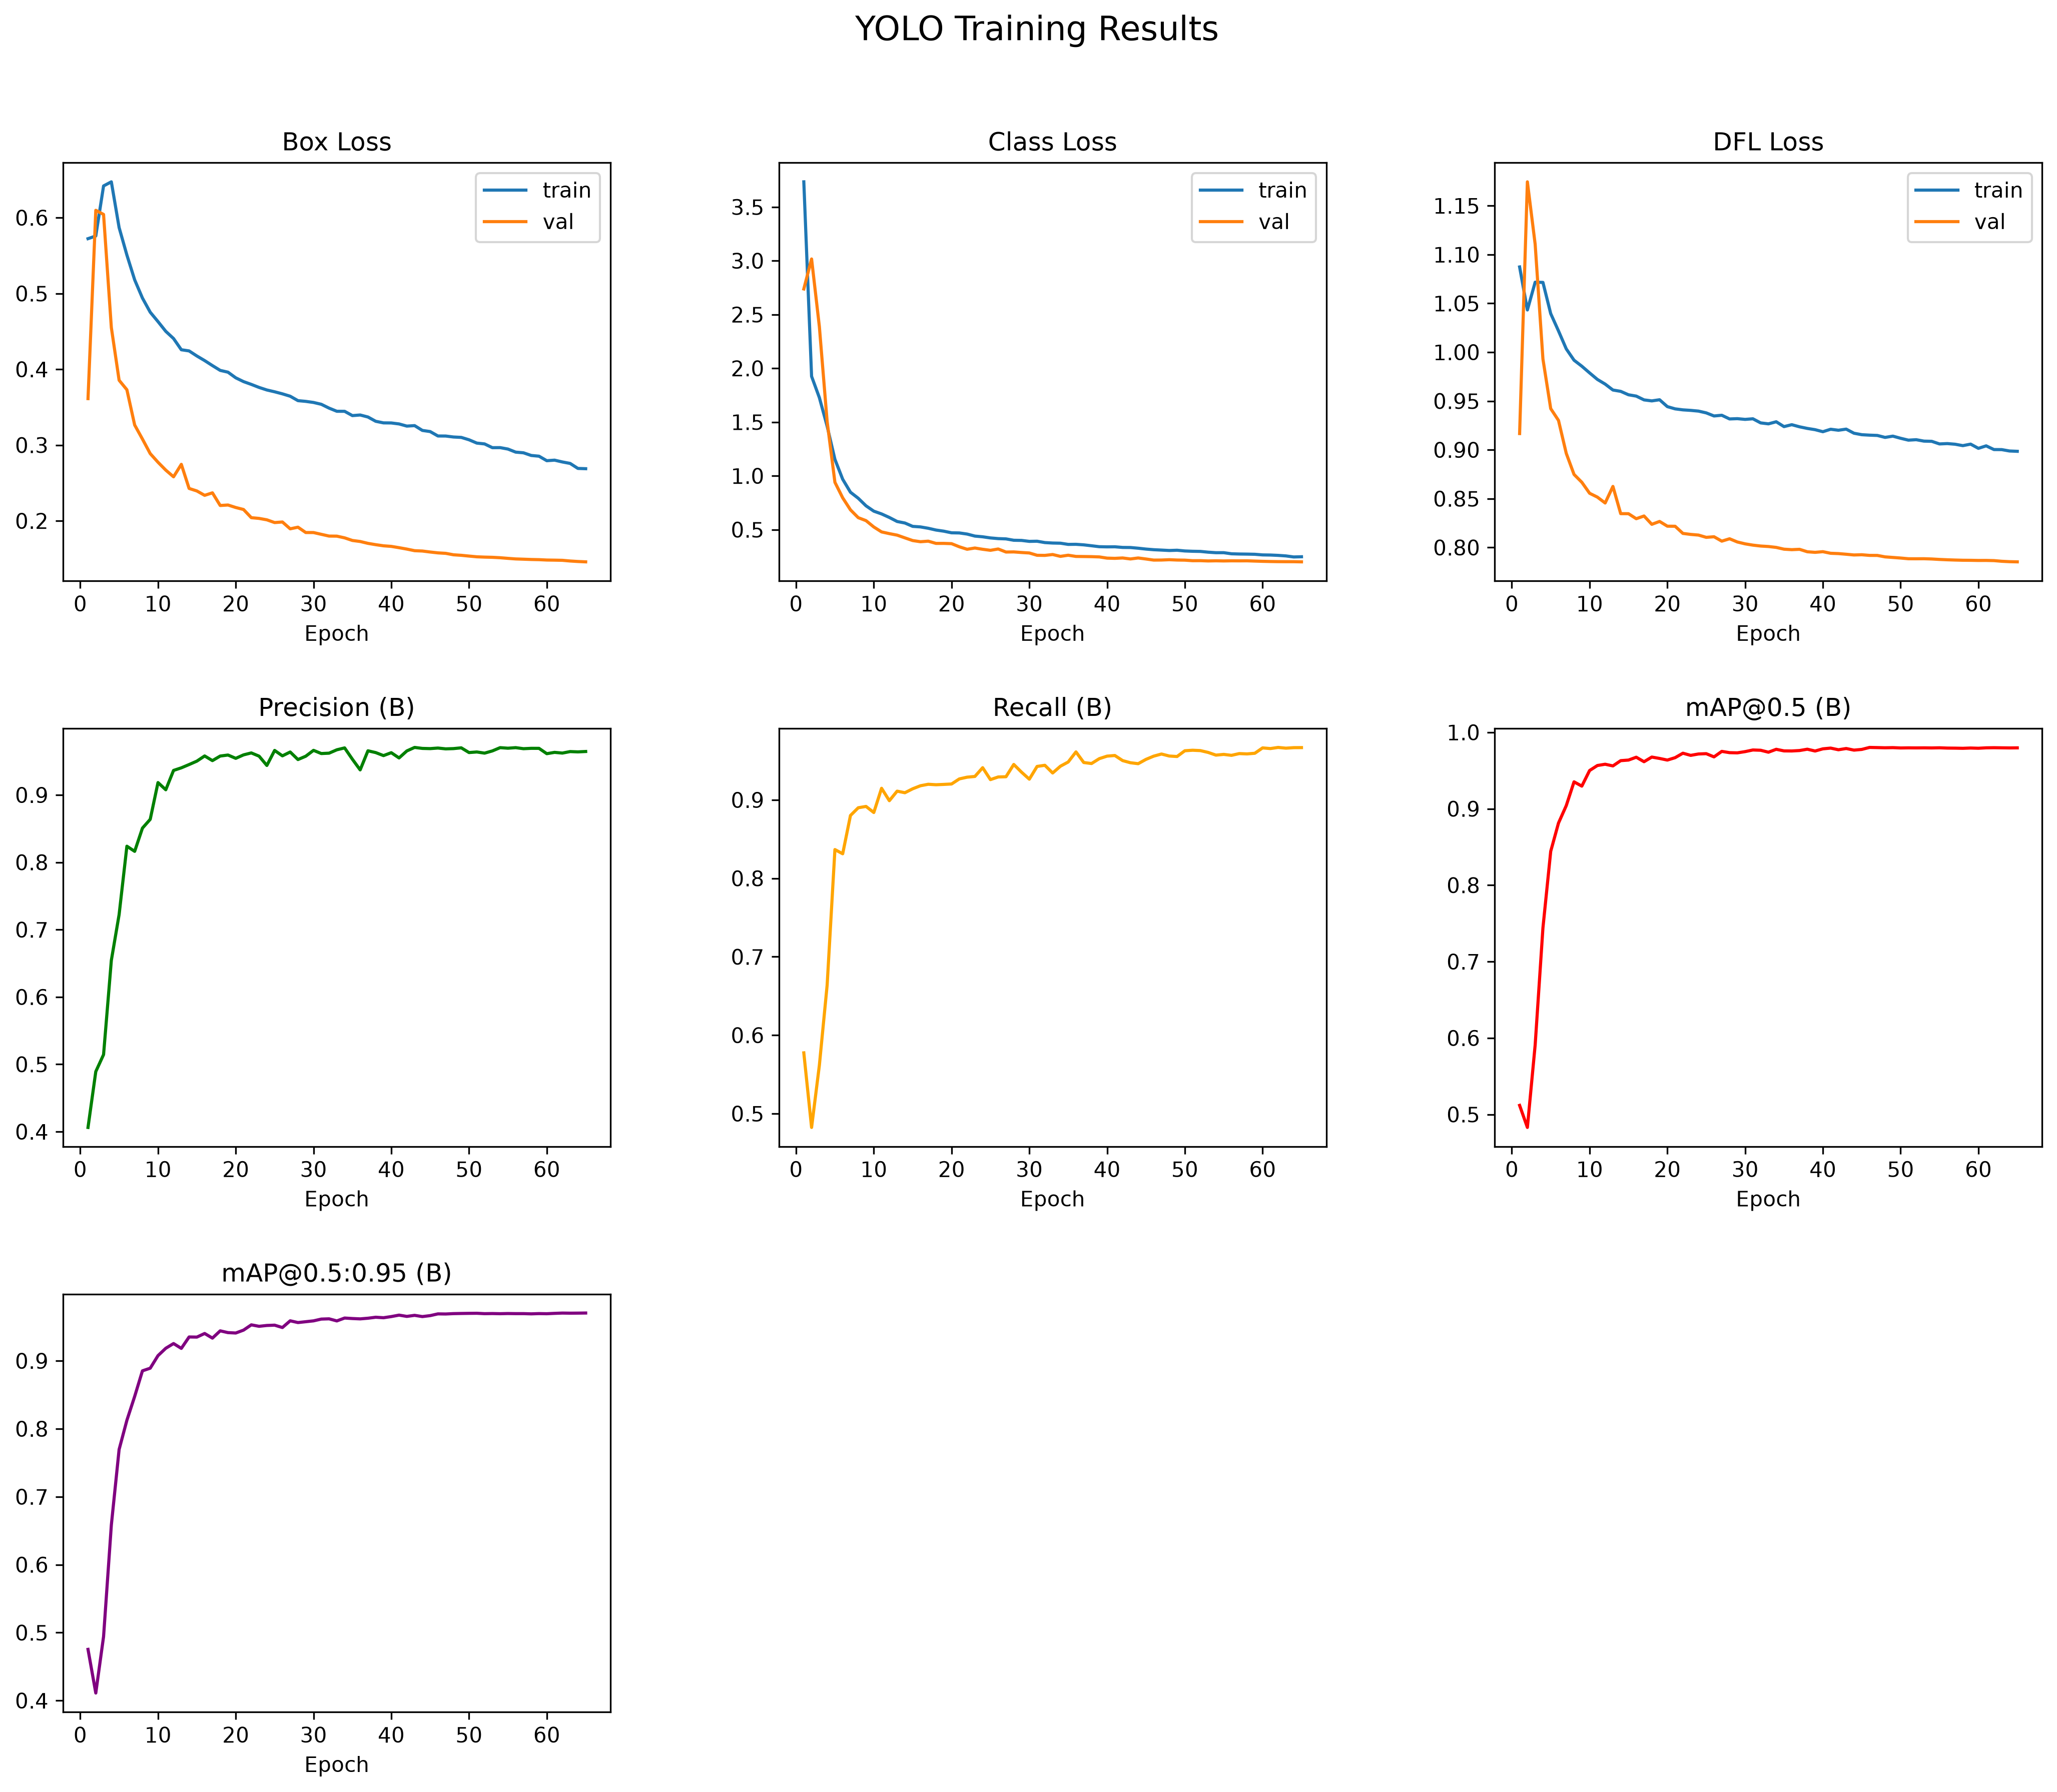

Data behind this chart, as committed beside it:
epoch, time, train/box_loss, train/cls_loss, train/dfl_loss, metrics/precision(B), metrics/recall(B), metrics/mAP50(B), metrics/mAP50-95(B), val/box_loss, val/cls_loss, val/dfl_loss, lr/pg0, lr/pg1, lr/pg2, lr/pg3, lr/pg4, lr/pg5, lr/pg6, lr/pg7
1, 501, 0.5723, 3.734, 1.087, 0.4062, 0.5775, 0.5118, 0.4753, 0.3613, 2.738, 0.9167, 0.009989, 0.00333, 0.009989, 0.00333, 0.009989, 0.00333, 0.009989, 0.00333
2, 898.5, 0.5758, 1.925, 1.043, 0.4892, 0.4824, 0.4829, 0.4111, 0.6097, 3.017, 1.174, 0.01973, 0.006575, 0.01973, 0.006575, 0.01973, 0.006575, 0.01973, 0.006575
3, 1265, 0.6419, 1.727, 1.072, 0.5144, 0.5615, 0.5908, 0.4941, 0.6043, 2.388, 1.111, 0.0292, 0.009733, 0.0292, 0.009733, 0.0292, 0.009733, 0.0292, 0.009733
4, 1624, 0.6473, 1.462, 1.071, 0.6543, 0.6637, 0.7441, 0.6582, 0.4551, 1.505, 0.993, 0.02881, 0.009604, 0.02881, 0.009604, 0.02881, 0.009604, 0.02881, 0.009604
5, 1984, 0.587, 1.154, 1.039, 0.7224, 0.8367, 0.8442, 0.7695, 0.3855, 0.9401, 0.9422, 0.02842, 0.009472, 0.02842, 0.009472, 0.02842, 0.009472, 0.02842, 0.009472
6, 2346, 0.5507, 0.9684, 1.022, 0.8239, 0.8313, 0.8812, 0.8125, 0.373, 0.7955, 0.9302, 0.02802, 0.00934, 0.02802, 0.00934, 0.02802, 0.00934, 0.02802, 0.00934
7, 2706, 0.518, 0.8478, 1.003, 0.8163, 0.8801, 0.9041, 0.8476, 0.3265, 0.6839, 0.8964, 0.02762, 0.009208, 0.02762, 0.009208, 0.02762, 0.009208, 0.02762, 0.009208
8, 3061, 0.494, 0.7917, 0.9918, 0.8507, 0.89, 0.9352, 0.8853, 0.3079, 0.6112, 0.8748, 0.02723, 0.009076, 0.02723, 0.009076, 0.02723, 0.009076, 0.02723, 0.009076
9, 3419, 0.4753, 0.7213, 0.9857, 0.8638, 0.8917, 0.9296, 0.8892, 0.2887, 0.5836, 0.8668, 0.02683, 0.008944, 0.02683, 0.008944, 0.02683, 0.008944, 0.02683, 0.008944
10, 3777, 0.4629, 0.6717, 0.9788, 0.9184, 0.8839, 0.95, 0.9077, 0.2773, 0.5246, 0.8555, 0.02644, 0.008812, 0.02644, 0.008812, 0.02644, 0.008812, 0.02644, 0.008812
11, 4133, 0.4501, 0.646, 0.9721, 0.9077, 0.9148, 0.9565, 0.9185, 0.2669, 0.4788, 0.8516, 0.02604, 0.00868, 0.02604, 0.00868, 0.02604, 0.00868, 0.02604, 0.00868
12, 4492, 0.4405, 0.6131, 0.9673, 0.9364, 0.899, 0.9582, 0.9254, 0.2581, 0.4628, 0.8456, 0.02564, 0.008548, 0.02564, 0.008548, 0.02564, 0.008548, 0.02564, 0.008548
13, 4848, 0.4258, 0.5757, 0.9613, 0.9403, 0.9112, 0.956, 0.9183, 0.2746, 0.4488, 0.8625, 0.02525, 0.008416, 0.02525, 0.008416, 0.02525, 0.008416, 0.02525, 0.008416
14, 5204, 0.4242, 0.5615, 0.9599, 0.9452, 0.9092, 0.9629, 0.9351, 0.2428, 0.4234, 0.8347, 0.02485, 0.008284, 0.02485, 0.008284, 0.02485, 0.008284, 0.02485, 0.008284
15, 5565, 0.4175, 0.5303, 0.9564, 0.9502, 0.9142, 0.9637, 0.9349, 0.2394, 0.3985, 0.8346, 0.02446, 0.008152, 0.02446, 0.008152, 0.02446, 0.008152, 0.02446, 0.008152
16, 5925, 0.4115, 0.5252, 0.955, 0.9579, 0.9181, 0.9674, 0.9403, 0.2337, 0.3875, 0.8295, 0.02406, 0.00802, 0.02406, 0.00802, 0.02406, 0.00802, 0.02406, 0.00802
17, 6280, 0.4049, 0.5127, 0.9512, 0.951, 0.9199, 0.9615, 0.9334, 0.237, 0.3928, 0.8323, 0.02366, 0.007888, 0.02366, 0.007888, 0.02366, 0.007888, 0.02366, 0.007888
18, 6632, 0.3985, 0.4962, 0.9501, 0.9578, 0.9193, 0.9676, 0.9442, 0.2203, 0.3719, 0.8237, 0.02327, 0.007756, 0.02327, 0.007756, 0.02327, 0.007756, 0.02327, 0.007756
19, 6992, 0.3962, 0.4856, 0.9513, 0.9593, 0.9198, 0.9658, 0.9415, 0.2209, 0.3721, 0.8267, 0.02287, 0.007624, 0.02287, 0.007624, 0.02287, 0.007624, 0.02287, 0.007624
20, 7350, 0.3887, 0.4706, 0.9443, 0.9544, 0.9203, 0.9637, 0.9409, 0.2176, 0.3695, 0.8218, 0.02248, 0.007492, 0.02248, 0.007492, 0.02248, 0.007492, 0.02248, 0.007492
21, 7705, 0.3837, 0.4692, 0.942, 0.9595, 0.9268, 0.9668, 0.9452, 0.215, 0.3404, 0.8217, 0.02208, 0.00736, 0.02208, 0.00736, 0.02208, 0.00736, 0.02208, 0.00736
22, 8058, 0.38, 0.4588, 0.9409, 0.9624, 0.929, 0.9727, 0.953, 0.2042, 0.3174, 0.8144, 0.02168, 0.007228, 0.02168, 0.007228, 0.02168, 0.007228, 0.02168, 0.007228
23, 8412, 0.376, 0.44, 0.9404, 0.9576, 0.9299, 0.9698, 0.9508, 0.2032, 0.329, 0.8134, 0.02129, 0.007096, 0.02129, 0.007096, 0.02129, 0.007096, 0.02129, 0.007096
24, 8766, 0.3727, 0.4334, 0.9397, 0.9438, 0.9411, 0.9716, 0.952, 0.2014, 0.3173, 0.8127, 0.02089, 0.006964, 0.02089, 0.006964, 0.02089, 0.006964, 0.02089, 0.006964
25, 9117, 0.3703, 0.4229, 0.9378, 0.9661, 0.9259, 0.972, 0.9525, 0.1978, 0.3077, 0.8104, 0.0205, 0.006832, 0.0205, 0.006832, 0.0205, 0.006832, 0.0205, 0.006832
26, 9473, 0.3676, 0.4165, 0.9347, 0.9581, 0.9293, 0.9678, 0.949, 0.1985, 0.3201, 0.811, 0.0201, 0.0067, 0.0201, 0.0067, 0.0201, 0.0067, 0.0201, 0.0067
27, 9828, 0.3644, 0.4139, 0.9354, 0.9638, 0.9295, 0.975, 0.9589, 0.1895, 0.2917, 0.8065, 0.0197, 0.006568, 0.0197, 0.006568, 0.0197, 0.006568, 0.0197, 0.006568
28, 10182, 0.3586, 0.4011, 0.9316, 0.9526, 0.9452, 0.9734, 0.9563, 0.1917, 0.2928, 0.8089, 0.01931, 0.006436, 0.01931, 0.006436, 0.01931, 0.006436, 0.01931, 0.006436
29, 10535, 0.3577, 0.3997, 0.9319, 0.9575, 0.9354, 0.9731, 0.9576, 0.1846, 0.2873, 0.8056, 0.01891, 0.006304, 0.01891, 0.006304, 0.01891, 0.006304, 0.01891, 0.006304
30, 10891, 0.3562, 0.3908, 0.9312, 0.9663, 0.9264, 0.9747, 0.9588, 0.1846, 0.283, 0.8037, 0.01852, 0.006172, 0.01852, 0.006172, 0.01852, 0.006172, 0.01852, 0.006172
31, 11243, 0.3538, 0.3921, 0.9318, 0.9615, 0.9427, 0.9769, 0.9615, 0.1822, 0.2614, 0.8024, 0.01812, 0.00604, 0.01812, 0.00604, 0.01812, 0.00604, 0.01812, 0.00604
32, 11593, 0.3487, 0.3796, 0.9276, 0.962, 0.9441, 0.9765, 0.9618, 0.1799, 0.2604, 0.8015, 0.01772, 0.005908, 0.01772, 0.005908, 0.01772, 0.005908, 0.01772, 0.005908
33, 11953, 0.3446, 0.3754, 0.9266, 0.9671, 0.9343, 0.974, 0.9587, 0.1798, 0.2687, 0.801, 0.01733, 0.005776, 0.01733, 0.005776, 0.01733, 0.005776, 0.01733, 0.005776
34, 12307, 0.3445, 0.3739, 0.9287, 0.9699, 0.9429, 0.9778, 0.963, 0.1776, 0.2513, 0.8001, 0.01693, 0.005644, 0.01693, 0.005644, 0.01693, 0.005644, 0.01693, 0.005644
35, 12663, 0.3389, 0.3627, 0.9238, 0.953, 0.9483, 0.9757, 0.9623, 0.1741, 0.2621, 0.7983, 0.01654, 0.005512, 0.01654, 0.005512, 0.01654, 0.005512, 0.01654, 0.005512
36, 13017, 0.3397, 0.3635, 0.9257, 0.9372, 0.9612, 0.9756, 0.9617, 0.1728, 0.2508, 0.7978, 0.01614, 0.00538, 0.01614, 0.00538, 0.01614, 0.00538, 0.01614, 0.00538
37, 13373, 0.337, 0.3585, 0.9236, 0.9656, 0.9477, 0.9761, 0.9627, 0.1703, 0.2499, 0.7981, 0.01574, 0.005248, 0.01574, 0.005248, 0.01574, 0.005248, 0.01574, 0.005248
38, 13730, 0.3314, 0.3501, 0.9219, 0.9629, 0.9464, 0.9779, 0.9642, 0.1686, 0.2487, 0.7956, 0.01535, 0.005116, 0.01535, 0.005116, 0.01535, 0.005116, 0.01535, 0.005116
39, 14085, 0.3293, 0.3413, 0.9206, 0.9584, 0.9526, 0.9755, 0.9634, 0.1671, 0.2463, 0.795, 0.01495, 0.004984, 0.01495, 0.004984, 0.01495, 0.004984, 0.01495, 0.004984
40, 14440, 0.3292, 0.3398, 0.9186, 0.9628, 0.9558, 0.9784, 0.9651, 0.1663, 0.235, 0.7957, 0.01456, 0.004852, 0.01456, 0.004852, 0.01456, 0.004852, 0.01456, 0.004852
41, 14794, 0.3279, 0.3405, 0.9211, 0.9549, 0.9566, 0.9793, 0.9673, 0.1646, 0.2329, 0.7941, 0.01416, 0.00472, 0.01416, 0.00472, 0.01416, 0.00472, 0.01416, 0.00472
42, 15149, 0.325, 0.3345, 0.9201, 0.9654, 0.9501, 0.9772, 0.9654, 0.1628, 0.2366, 0.7938, 0.01376, 0.004588, 0.01376, 0.004588, 0.01376, 0.004588, 0.01376, 0.004588
43, 15499, 0.3257, 0.3337, 0.9212, 0.9706, 0.9474, 0.9788, 0.9669, 0.1606, 0.2273, 0.7931, 0.01337, 0.004456, 0.01337, 0.004456, 0.01337, 0.004456, 0.01337, 0.004456
44, 15850, 0.3193, 0.3272, 0.917, 0.9691, 0.9462, 0.9767, 0.9651, 0.1602, 0.2364, 0.7923, 0.01297, 0.004324, 0.01297, 0.004324, 0.01297, 0.004324, 0.01297, 0.004324
45, 16204, 0.3178, 0.3193, 0.9155, 0.9688, 0.9517, 0.9776, 0.9665, 0.1589, 0.2271, 0.7926, 0.01258, 0.004192, 0.01258, 0.004192, 0.01258, 0.004192, 0.01258, 0.004192
46, 16553, 0.312, 0.3133, 0.9151, 0.9697, 0.9558, 0.9802, 0.9691, 0.1578, 0.2167, 0.7919, 0.01218, 0.00406, 0.01218, 0.00406, 0.01218, 0.00406, 0.01218, 0.00406
47, 16904, 0.3119, 0.3098, 0.9147, 0.9685, 0.9585, 0.98, 0.9689, 0.1571, 0.2173, 0.7919, 0.01178, 0.003928, 0.01178, 0.003928, 0.01178, 0.003928, 0.01178, 0.003928
48, 17254, 0.3106, 0.306, 0.9127, 0.9688, 0.9559, 0.9798, 0.9695, 0.1552, 0.2204, 0.7904, 0.01139, 0.003796, 0.01139, 0.003796, 0.01139, 0.003796, 0.01139, 0.003796
49, 17604, 0.3101, 0.3084, 0.914, 0.97, 0.9553, 0.9799, 0.9697, 0.1545, 0.2173, 0.7898, 0.01099, 0.003664, 0.01099, 0.003664, 0.01099, 0.003664, 0.01099, 0.003664
50, 17957, 0.307, 0.3016, 0.9118, 0.963, 0.9627, 0.9795, 0.9699, 0.1535, 0.2162, 0.7892, 0.0106, 0.003532, 0.0106, 0.003532, 0.0106, 0.003532, 0.0106, 0.003532
51, 18306, 0.3026, 0.2987, 0.9099, 0.9638, 0.9633, 0.9797, 0.97, 0.1526, 0.2112, 0.7885, 0.0102, 0.0034, 0.0102, 0.0034, 0.0102, 0.0034, 0.0102, 0.0034
52, 18660, 0.3015, 0.2975, 0.9104, 0.9621, 0.9629, 0.9796, 0.9694, 0.1522, 0.2115, 0.7884, 0.009804, 0.003268, 0.009804, 0.003268, 0.009804, 0.003268, 0.009804, 0.003268
53, 19009, 0.2966, 0.2904, 0.9089, 0.9654, 0.9605, 0.9797, 0.9696, 0.1519, 0.2088, 0.7885, 0.009408, 0.003136, 0.009408, 0.003136, 0.009408, 0.003136, 0.009408, 0.003136
54, 19361, 0.2966, 0.2856, 0.9087, 0.9702, 0.9571, 0.9796, 0.9694, 0.1514, 0.2102, 0.7882, 0.009012, 0.003004, 0.009012, 0.003004, 0.009012, 0.003004, 0.009012, 0.003004
55, 19709, 0.2947, 0.2857, 0.9061, 0.9694, 0.958, 0.9797, 0.9696, 0.1505, 0.2088, 0.7878, 0.008616, 0.002872, 0.008616, 0.002872, 0.008616, 0.002872, 0.008616, 0.002872
56, 20062, 0.2907, 0.2755, 0.9064, 0.9702, 0.9568, 0.9794, 0.9695, 0.1498, 0.2101, 0.7874, 0.00822, 0.00274, 0.00822, 0.00274, 0.00822, 0.00274, 0.00822, 0.00274
57, 20419, 0.2898, 0.2733, 0.9058, 0.9687, 0.9591, 0.9793, 0.9695, 0.1494, 0.2097, 0.7872, 0.007824, 0.002608, 0.007824, 0.002608, 0.007824, 0.002608, 0.007824, 0.002608
58, 20772, 0.2863, 0.2724, 0.9043, 0.9692, 0.9587, 0.9791, 0.9691, 0.149, 0.2101, 0.7869, 0.007428, 0.002476, 0.007428, 0.002476, 0.007428, 0.002476, 0.007428, 0.002476
59, 21123, 0.2853, 0.2707, 0.9059, 0.9692, 0.9595, 0.9794, 0.9695, 0.1488, 0.2076, 0.7869, 0.007032, 0.002344, 0.007032, 0.002344, 0.007032, 0.002344, 0.007032, 0.002344
60, 21474, 0.2794, 0.265, 0.9015, 0.9613, 0.9663, 0.9791, 0.9693, 0.1483, 0.2053, 0.7867, 0.006636, 0.002212, 0.006636, 0.002212, 0.006636, 0.002212, 0.006636, 0.002212
... 5 more rows
